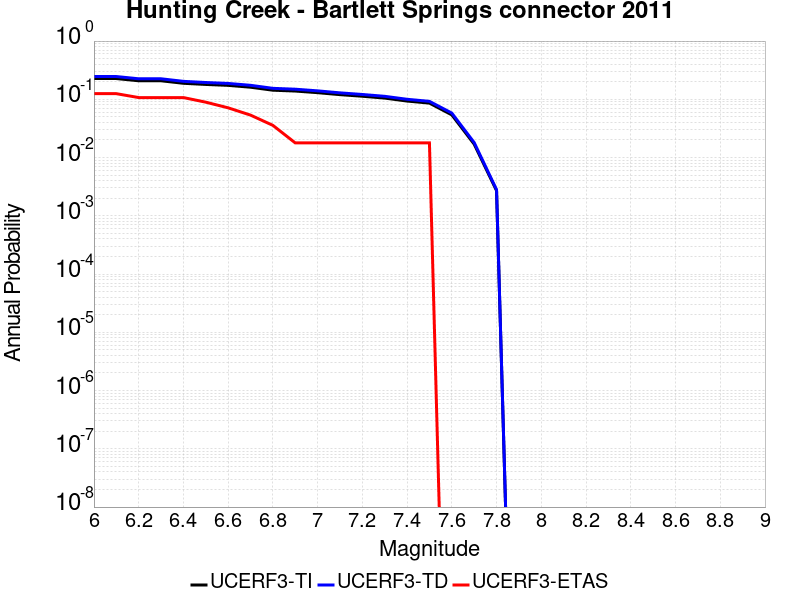

The data file committed next to this chart (first rows):
Magnitude, UCERF3-TI Prob, UCERF3-TD Prob, UCERF3-ETAS Prob
6.0, 0.2272, 0.2461, 0.125
6.1, 0.2272, 0.2461, 0.125
6.2, 0.2081, 0.2251, 0.1071
6.3, 0.2081, 0.2251, 0.1071
6.4, 0.1884, 0.2034, 0.1071
6.5, 0.18, 0.1943, 0.08929
6.6, 0.1736, 0.1873, 0.07143
6.7, 0.1613, 0.174, 0.05357
6.8, 0.1433, 0.1543, 0.03571
6.9, 0.1387, 0.1491, 0.01786
7.0, 0.13, 0.1397, 0.01786
7.1, 0.1203, 0.1291, 0.01786
7.2, 0.1129, 0.1211, 0.01786
7.3, 0.105, 0.1126, 0.01786
7.4, 0.09336, 0.1001, 0.01786
7.5, 0.08607, 0.09227, 0.01786
7.6, 0.05407, 0.05801, 0.0
7.7, 0.017, 0.01808, 0.0
7.8, 0.002702, 0.002816, 0.0
